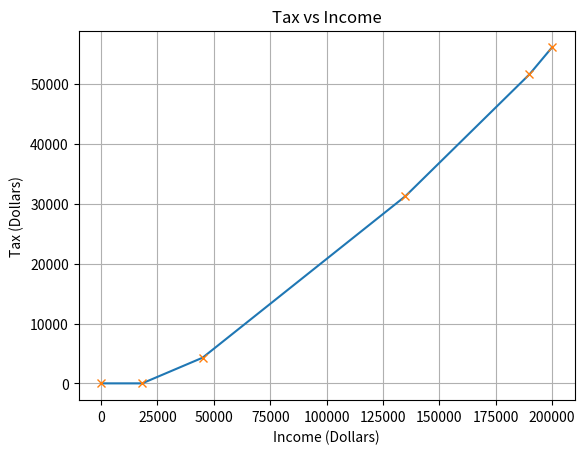

This chart was generated by the following Python code: (Note: this script raises an exception after producing the figure.)
"""
Income thresholds    Rate    Tax payable on this income
$0 – $18,200         0%      Nil
$18,201 – $45,000    19%     16c for each $1 over $18,200
$45,001 – $135,000   30%     $4,288 plus 30% of amounts over $45,000
$135,001 – $190,000  37%     $31,288 plus 37% of amounts over $135,000
$190,001 and over    45%     $51,638 plus 45% of amounts over $190,000
"""

import matplotlib.pyplot as plt

NUMBER_BRACKETS = 5

#%%
thresholds = [0, 18200, 45000, 135000, 190000]
tax = [0, 0, 4288, 31288, 51638]
tax_rates = [0, 0.16, 0.30, 0.37, 0.45] 

income_range = 200000

# You don't need to understand what this does yet
thresholds.append(income_range)
tax.append(tax[-1] + (income_range - thresholds[-2]) * tax_rates[-1])

#%%
# Plot data points and line
plt.plot(thresholds, tax)
plt.plot(thresholds, tax, 'x')

# Labels and title
plt.xlabel("Income (Dollars)")  
plt.ylabel("Tax (Dollars)")  
plt.title("Tax vs Income")  

# Show graph
plt.grid()
plt.show()


#%%
# You don't need to understand how this works yet
income = float(input("Please enter your income (in dollars): "))

i = 0
while i < NUMBER_BRACKETS and income > thresholds[i]:
    i += 1

income_tax = (income - thresholds[i - 1]) * tax_rates[i - 1] + tax[i - 1]
print("Your tax is", income_tax, "dollars")


